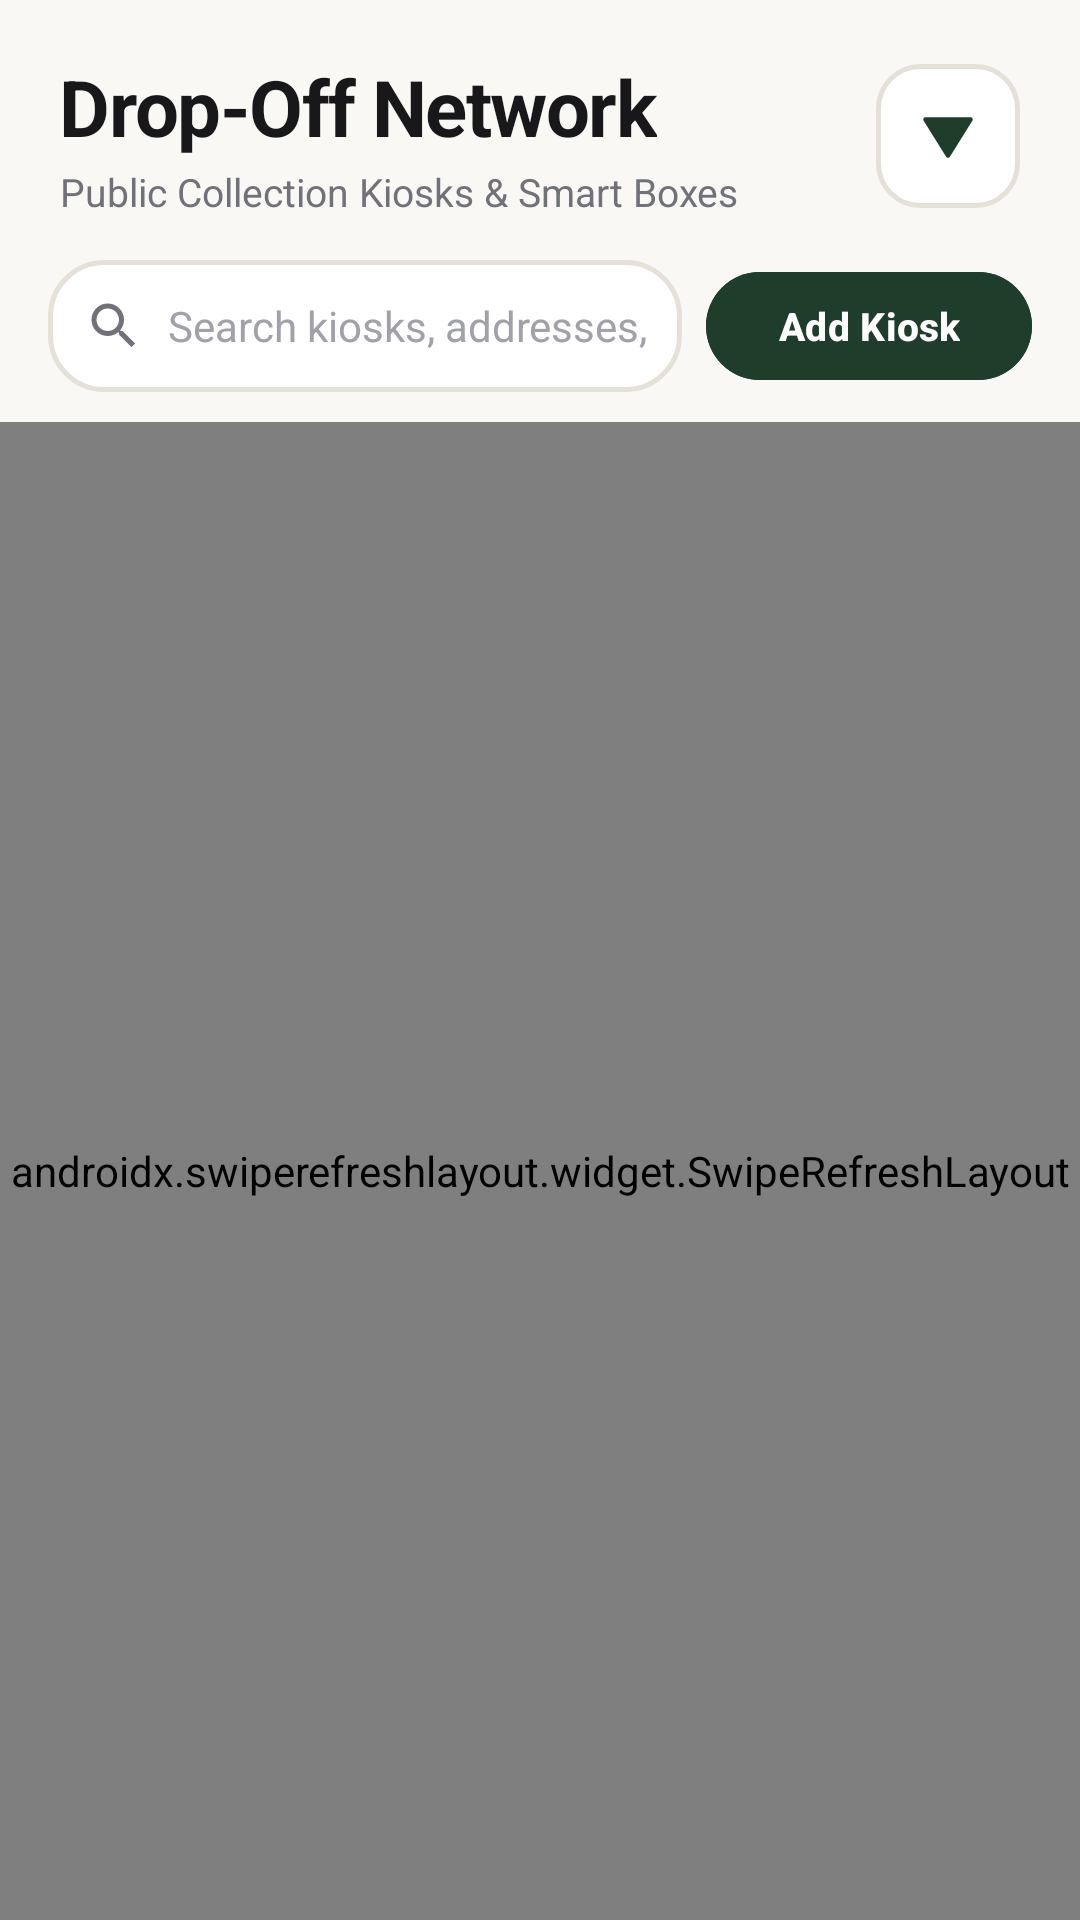

The Android layout XML behind this screen, and the referenced resources:
<!-- AndroidManifest.xml: application theme Theme.EWasteTracking -->
<!-- res/layout/fragment_admin_dropoff.xml -->
<?xml version="1.0" encoding="utf-8"?>
<LinearLayout
    xmlns:android="http://schemas.android.com/apk/res/android"
    xmlns:app="http://schemas.android.com/apk/res-auto"
    android:layout_width="match_parent"
    android:layout_height="match_parent"
    android:orientation="vertical"
    android:background="@color/bg_screen">

    
    <LinearLayout
        android:layout_width="match_parent"
        android:layout_height="wrap_content"
        android:orientation="horizontal"
        android:gravity="center_vertical"
        android:paddingHorizontal="20dp"
        android:paddingTop="18dp"
        android:paddingBottom="10dp">

        <LinearLayout
            android:layout_width="0dp"
            android:layout_height="wrap_content"
            android:layout_weight="1"
            android:orientation="vertical">

            <TextView
                android:layout_width="wrap_content"
                android:layout_height="wrap_content"
                android:text="Drop-Off Network"
                android:textColor="@color/text_headline"
                android:textSize="26sp"
                android:textStyle="bold"
                android:letterSpacing="-0.02" />

            <TextView
                android:layout_width="wrap_content"
                android:layout_height="wrap_content"
                android:layout_marginTop="2dp"
                android:text="Public Collection Kiosks &amp; Smart Boxes"
                android:textColor="@color/text_secondary"
                android:textSize="13sp" />
        </LinearLayout>

        
        <ImageButton
            android:id="@+id/btnTriangleMenu"
            android:layout_width="48dp"
            android:layout_height="48dp"
            android:layout_marginStart="10dp"
            android:background="@drawable/bg_triangle_button"
            android:src="@drawable/ic_triangle_action"
            android:scaleType="centerInside"
            android:clickable="true"
            android:focusable="true"
            android:contentDescription="Quick Action Menu" />
    </LinearLayout>

    
    <LinearLayout
        android:layout_width="match_parent"
        android:layout_height="wrap_content"
        android:orientation="horizontal"
        android:gravity="center_vertical"
        android:paddingHorizontal="16dp"
        android:layout_marginTop="4dp">

        <LinearLayout
            android:layout_width="0dp"
            android:layout_height="44dp"
            android:layout_weight="1"
            android:orientation="horizontal"
            android:gravity="center_vertical"
            android:background="@drawable/bg_search_pill"
            android:paddingHorizontal="12dp">

            <ImageView
                android:layout_width="20dp"
                android:layout_height="20dp"
                android:src="@drawable/ic_search"
                app:tint="@color/text_secondary"
                android:contentDescription="Search" />

            <EditText
                android:id="@+id/etSearchDropOff"
                android:layout_width="match_parent"
                android:layout_height="match_parent"
                android:layout_marginStart="8dp"
                android:background="@null"
                android:hint="Search kiosks, addresses, types..."
                android:textColorHint="@color/text_tertiary"
                android:textColor="@color/text_primary"
                android:textSize="14sp"
                android:singleLine="true"
                android:imeOptions="actionSearch" />
        </LinearLayout>

        <com.google.android.material.button.MaterialButton
            android:id="@+id/btnAddDropOff"
            android:layout_width="wrap_content"
            android:layout_height="44dp"
            android:layout_marginStart="8dp"
            android:text="Add Kiosk"
            android:textColor="@color/white"
            android:textSize="13sp"
            android:textStyle="bold"
            app:icon="@drawable/ic_add"
            app:iconTint="@color/white"
            app:iconSize="18dp"
            app:cornerRadius="18dp"
            android:backgroundTint="@color/primary_green" />
    </LinearLayout>

    
    <androidx.swiperefreshlayout.widget.SwipeRefreshLayout
        android:id="@+id/swipeRefresh"
        android:layout_width="match_parent"
        android:layout_height="match_parent"
        android:layout_marginTop="10dp">

        <FrameLayout
            android:layout_width="match_parent"
            android:layout_height="match_parent">

            <androidx.recyclerview.widget.RecyclerView
                android:id="@+id/rvDropOffPoints"
                android:layout_width="match_parent"
                android:layout_height="match_parent"
                android:clipToPadding="false"
                android:paddingBottom="100dp" />

            <ProgressBar
                android:id="@+id/progressBar"
                android:layout_width="wrap_content"
                android:layout_height="wrap_content"
                android:layout_gravity="center"
                android:indeterminateTint="@color/primary_green"
                android:visibility="gone" />

            
            <LinearLayout
                android:id="@+id/layoutEmptyState"
                android:layout_width="match_parent"
                android:layout_height="wrap_content"
                android:layout_gravity="center"
                android:orientation="vertical"
                android:gravity="center"
                android:padding="32dp"
                android:visibility="gone">

                <ImageView
                    android:layout_width="56dp"
                    android:layout_height="56dp"
                    android:src="@drawable/ic_drop_off"
                    app:tint="@color/text_tertiary"
                    android:contentDescription="Empty" />

                <TextView
                    android:id="@+id/tvEmptyTitle"
                    android:layout_width="wrap_content"
                    android:layout_height="wrap_content"
                    android:layout_marginTop="12dp"
                    android:text="No Drop-Off Kiosks Found"
                    android:textColor="@color/text_headline"
                    android:textSize="17sp"
                    android:textStyle="bold" />

                <TextView
                    android:id="@+id/tvEmptySubtitle"
                    android:layout_width="wrap_content"
                    android:layout_height="wrap_content"
                    android:layout_marginTop="4dp"
                    android:text="Adjust your search or tap 'Add Kiosk' to deploy a new public drop-off point."
                    android:textColor="@color/text_secondary"
                    android:textSize="13sp"
                    android:gravity="center" />
            </LinearLayout>

        </FrameLayout>

    </androidx.swiperefreshlayout.widget.SwipeRefreshLayout>

</LinearLayout>
<!-- resources referenced by this layout -->
<resources>
  <color name="bg_screen">#FAF8F5</color>
  <color name="primary_green">#1F3D2B</color>
  <color name="text_headline">#18181B</color>
  <color name="text_primary">#27272A</color>
  <color name="text_secondary">#71717A</color>
  <color name="text_tertiary">#A1A1AA</color>
  <color name="white">#FFFFFF</color>
  <!-- drawable bg_search_pill (drawable) -->
  <?xml version="1.0" encoding="utf-8"?>
  <shape xmlns:android="http://schemas.android.com/apk/res/android"
      android:shape="rectangle">
      <corners android:radius="18dp" />
      <solid android:color="@color/bg_card" />
      <stroke
          android:width="1.5dp"
          android:color="@color/card_stroke" />
  </shape>
  <!-- drawable bg_triangle_button (drawable) -->
  <?xml version="1.0" encoding="utf-8"?>
  <ripple xmlns:android="http://schemas.android.com/apk/res/android"
      android:color="@color/mint_light">
      <item>
          <shape android:shape="rectangle">
              <corners android:radius="14dp" />
              <solid android:color="@color/bg_card" />
              <stroke
                  android:width="1.5dp"
                  android:color="@color/card_stroke" />
          </shape>
      </item>
  </ripple>
  <!-- drawable ic_search (drawable) -->
  <vector xmlns:android="http://schemas.android.com/apk/res/android"
      android:width="24dp"
      android:height="24dp"
      android:viewportWidth="24"
      android:viewportHeight="24">
      <path
          android:fillColor="@color/text_secondary"
          android:pathData="M15.5,14h-0.79l-0.28,-0.27A6.471,6.471 0 0,0 16,9.5 6.5,6.5 0 1,0 9.5,16c1.61,0 3.09,-0.59 4.23,-1.57l0.27,0.28v0.79l5,4.99L20.49,19l-4.99,-5zm-6,0C7.01,14 5,11.99 5,9.5S7.01,5 9.5,5 14,7.01 14,9.5 11.99,14 9.5,14z"/>
  </vector>
  <!-- drawable ic_triangle_action (drawable) -->
  <vector xmlns:android="http://schemas.android.com/apk/res/android"
      android:width="24dp"
      android:height="24dp"
      android:viewportWidth="24"
      android:viewportHeight="24">
      <path
          android:fillColor="?attr/colorPrimary"
          android:strokeColor="?attr/colorPrimary"
          android:strokeWidth="1.5"
          android:strokeLineJoin="round"
          android:strokeLineCap="round"
          android:pathData="M 4.5,6.5 L 19.5,6.5 L 12,18.5 Z" />
  </vector>
  <color name="bg_card">#FFFFFF</color>
  <color name="card_stroke">#E5E0D8</color>
  <color name="mint_light">#E8EFEA</color>
  <color name="primary_green_light">#E8EFEA</color>
  <color name="primary_green_dark">#14291D</color>
  <color name="accent_mint">#3B6B4C</color>
  <color name="mint_dark">#1F3D2B</color>
  <style name="Widget.EWasteTracking.Toolbar" parent="Widget.Material3.Toolbar">
          <item name="android:background">@color/bg_screen</item>
          <item name="titleTextColor">@color/text_headline</item>
          <item name="subtitleTextColor">@color/text_secondary</item>
          <item name="navigationIconTint">@color/text_headline</item>
      </style>
</resources>
